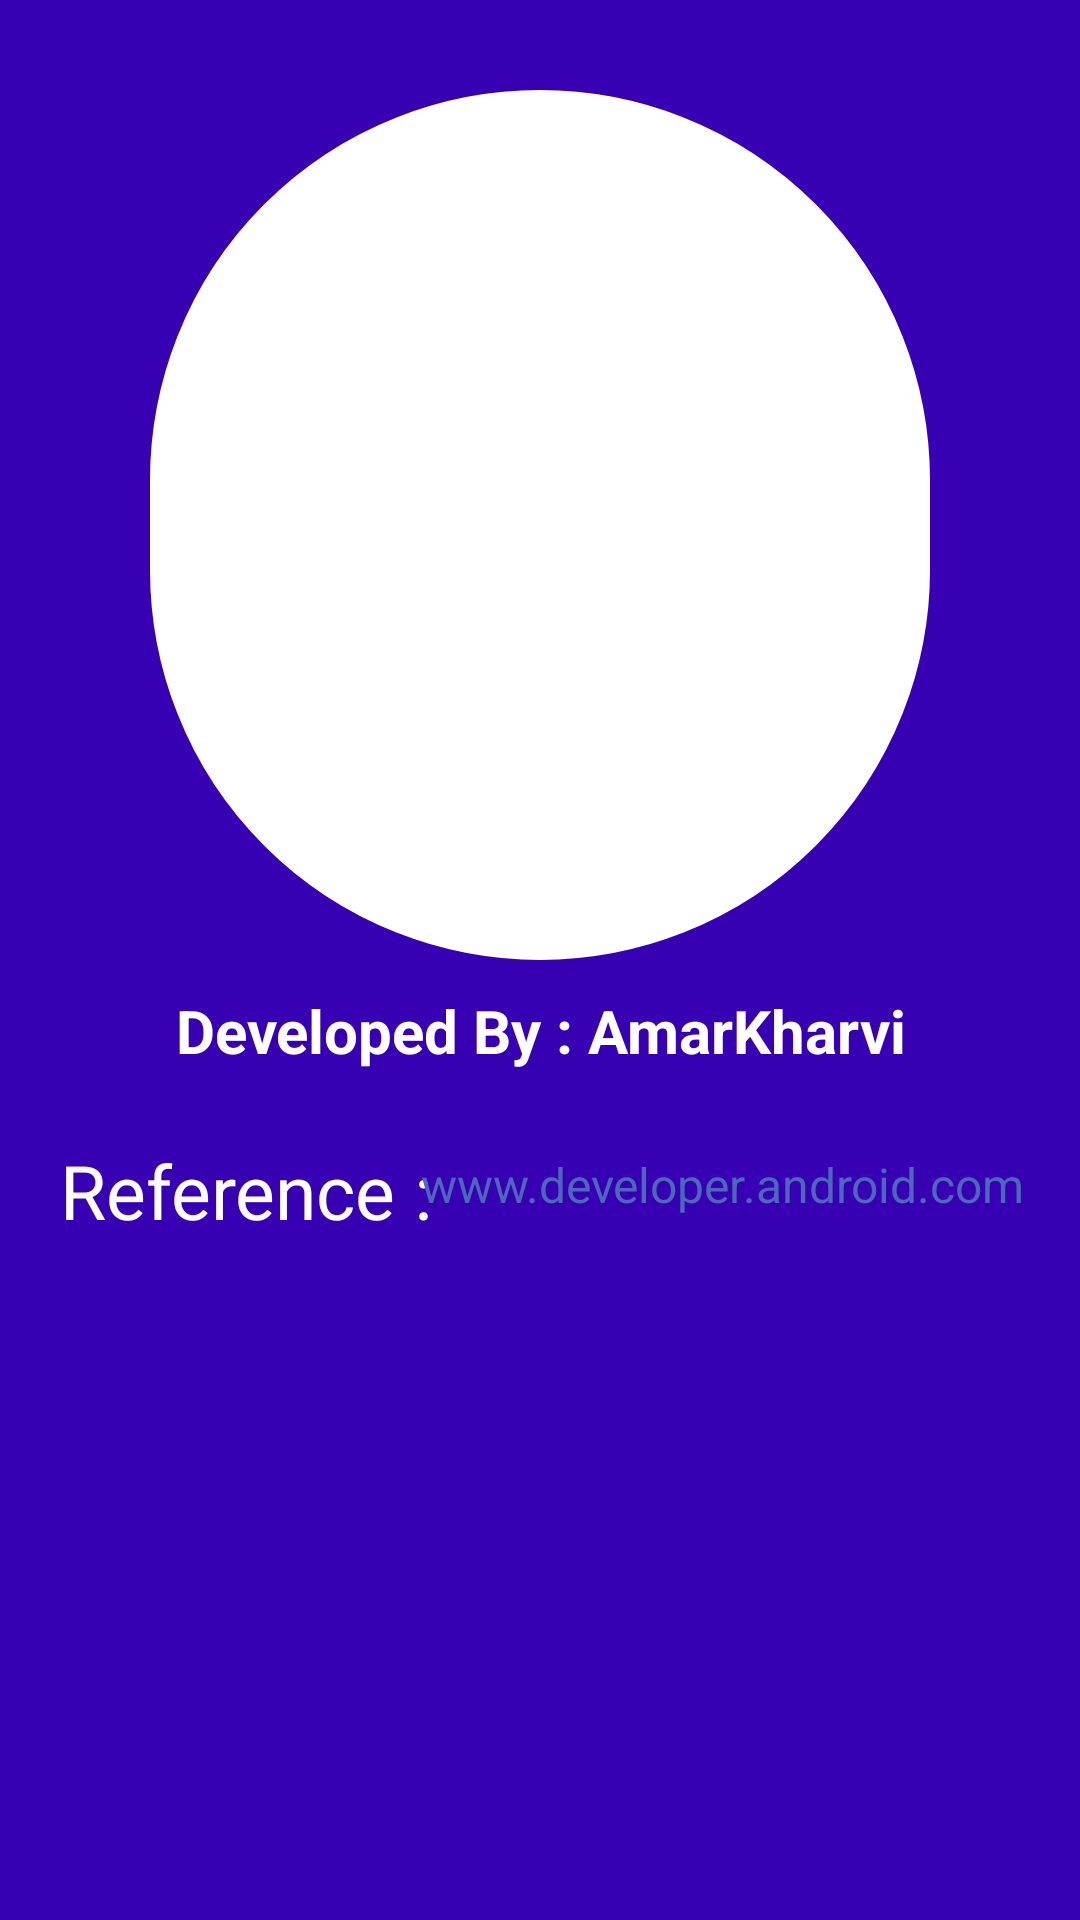

Android layout source for this screen:
<!-- AndroidManifest.xml: application theme AppTheme -->
<!-- res/layout/activity_about.xml -->
<?xml version="1.0" encoding="utf-8"?>
<LinearLayout xmlns:android="http://schemas.android.com/apk/res/android"
    xmlns:app="http://schemas.android.com/apk/res-auto"
    xmlns:tools="http://schemas.android.com/tools"
    android:layout_width="match_parent"
    android:layout_height="match_parent"
    tools:context=".About"
    android:weightSum="10"
    android:orientation="vertical"
    android:background="@color/colorPrimaryDark">
    <RelativeLayout
        android:layout_width="match_parent"
        android:layout_height="0dp"
        android:layout_weight="5"
        tools:ignore="UselessLeaf,UselessParent">
        <ImageView
            android:layout_width="300dp"
            android:layout_height="300dp"
            android:layout_marginTop="30sp"
            android:layout_marginHorizontal="50dp"
            android:padding="30dp"
            android:src="@drawable/ic_android_black_24dp"
            android:visibility="visible"
            android:background="@drawable/imageround"
            tools:ignore="ContentDescription,UnusedAttribute" />
    </RelativeLayout>
    <RelativeLayout
        android:layout_width="match_parent"
        android:layout_height="0dp"
        android:layout_weight="5"
        android:orientation="vertical"
        tools:ignore="UselessLeaf">

        <TextView
            android:layout_width="match_parent"
            android:layout_height="wrap_content"
            android:text="Developed By : AmarKharvi"
            android:layout_marginTop="10dp"
            android:textStyle="bold"
            android:textColor="#ffffff"
            android:textSize="20dp"
            android:gravity="center_horizontal"
            tools:ignore="HardcodedText,SpUsage" />
        <TextView
            android:layout_width="wrap_content"
            android:layout_height="wrap_content"
            android:textSize="25dp"
            android:id="@+id/reference"
            android:text="Reference : "
            android:textColor="#ffffff"
            android:textAlignment="center"
            android:layout_marginLeft="20dp"
            android:layout_marginTop="60sp"
            tools:ignore="HardcodedText,RtlHardcoded,SpUsage" />
        <TextView
            android:layout_width="wrap_content"
            android:id="@+id/txt"
            android:layout_height="30dp"
            android:text="www.developer.android.com"
            android:clickable="true"
            android:textSize="16sp"
            android:contextClickable="true"
            android:layout_marginTop="60sp"
            android:gravity="center"
            android:layout_alignLeft="@id/reference"
            android:layout_marginLeft="120dp"
            android:textColor="#4D67BD"
            tools:ignore="HardcodedText,RtlHardcoded"
            android:focusable="true"
            tools:targetApi="m" />
    </RelativeLayout>



</LinearLayout>
<!-- resources referenced by this layout -->
<resources>
  <!-- drawable imageround (drawable) -->
  <?xml version="1.0" encoding="utf-8"?>
  <shape xmlns:android="http://schemas.android.com/apk/res/android"
      android:shape="rectangle">
      <stroke
          android:width="2dp"
          android:color="#ffffff"
          />
      <gradient
          android:angle="225"
          android:endColor="#ffffff"
          android:startColor="#ffffff"/>
      <corners
         android:radius="700dp"/>
  
  </shape>
  <style name="AppTheme" parent="Theme.AppCompat.DayNight.NoActionBar">
          
          <item name="colorPrimary">@color/colorPrimary</item>
          <item name="colorPrimaryDark">@color/colorPrimaryDark</item>
          <item name="colorAccent">@color/colorAccent</item>
      </style>
  <!-- not gathered from this repository: default colours our renderer supplied (Android Studio template values) -->
  <color name="colorPrimary">#FF6200EE</color>
  <color name="colorPrimaryDark">#FF3700B3</color>
  <color name="colorAccent">#FF03DAC5</color>
</resources>
